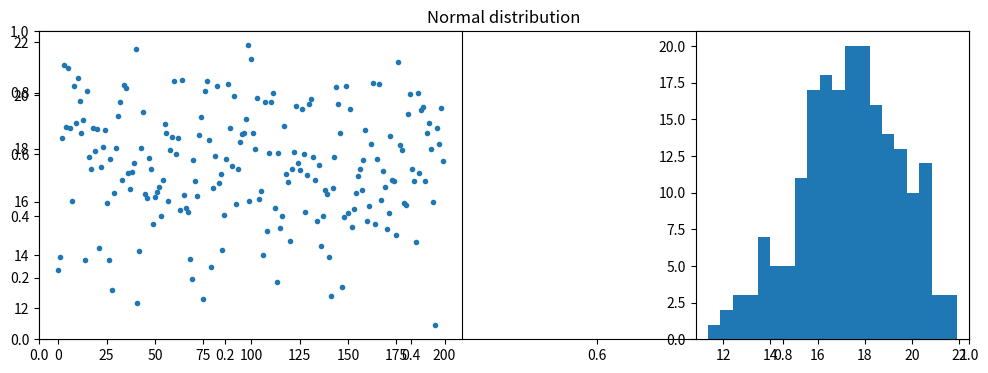

Source code (Python):
# exercise 4.1.1

from matplotlib.pyplot import (figure, title, subplot, plot, hist, show)
import numpy as np


# Number of samples
N = 200

# Mean
mu = 17

# Standard deviation
s = 2

# Number of bins in histogram
nbins = 20

# Generate samples from the Normal distribution
X = np.random.normal(mu,s,N).T 
# or equally:
X = np.random.randn(N).T * s + mu

# Plot the samples and histogram
figure(figsize=(12,4))
title('Normal distribution')
subplot(1,2,1)
plot(X,'.')
subplot(1,3,3)
hist(X, bins=nbins)
show()

# plot(range(0,N),X)  ADD BY ME

print('Ran Exercise 4.1.1')